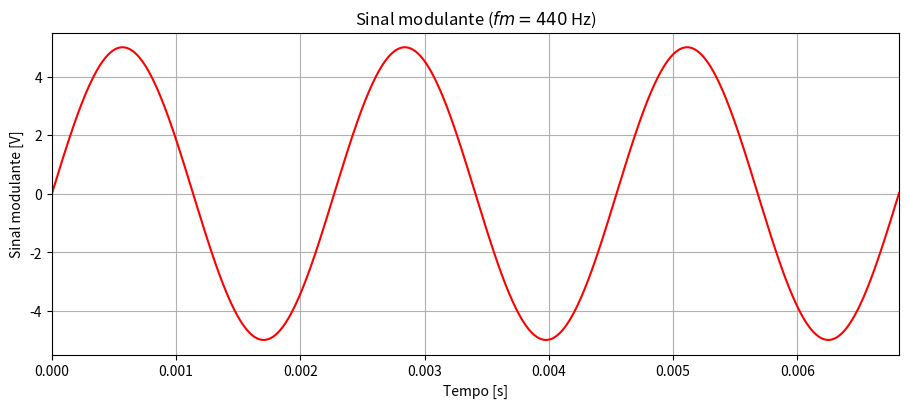
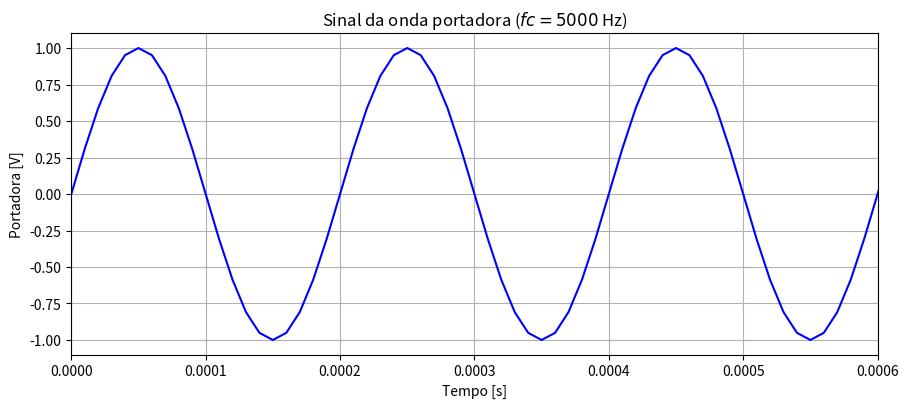
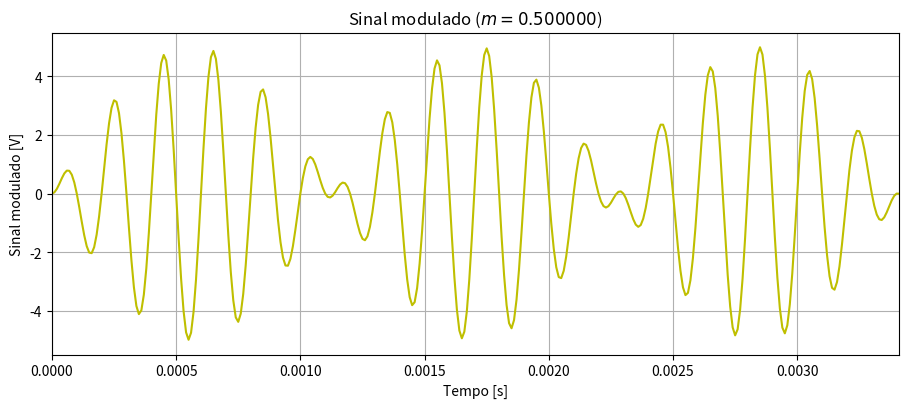
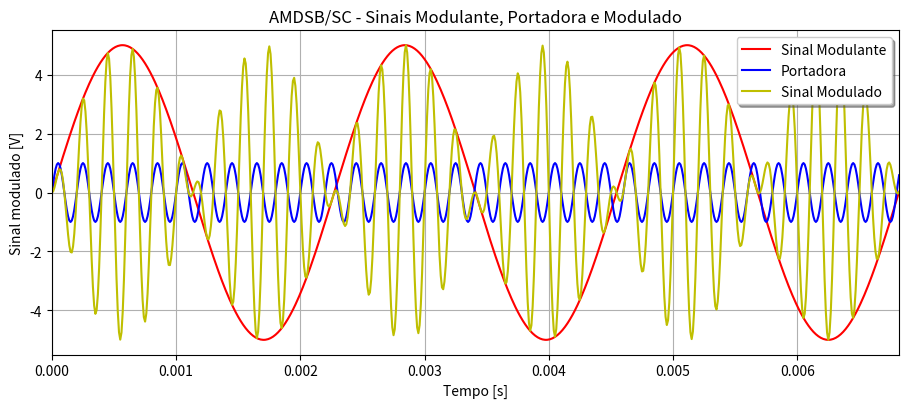
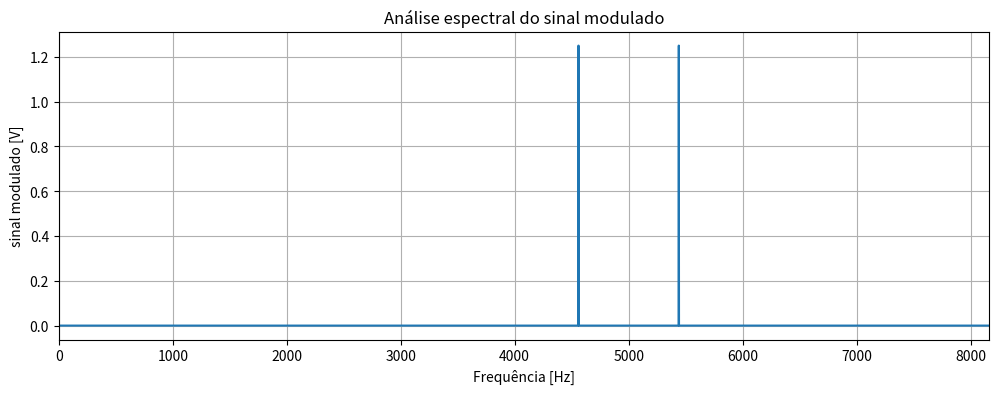

The script that saved these images, in order:
""" 
[redacted]
    Universidade Estadual do Oeste do Paraná - UNIOESTE
    Disciplina: Comunicação Analógica e Digital, 5° ano de Engenharia Elétrica
[redacted]
    Foz do Iguaçú, 28/Abril/2022
    V1.0
    Referências:
        - Principles of Eletronic Communication System, by Louis E. Frenzel Jr., Fourth Editi
"""

# Importação de bibliotecas
import numpy as np
from scipy.fft import fft, fftfreq, fftshift
import matplotlib.pyplot as plt

# Número de pontos no qual o sinal será amostrado
N = 50000
# Tempo de simulação
T = 1/(2*N)
# Vetor tempo
t = np.linspace(0, N*T, N, endpoint=False)

# Índice modulante que define a amplitude do sinal modulador
m = 0.5

# Frequência do sinal modulador [Hz]
fm = 440

# Frequência da portadora [Hz]
fc = 5000


# Definição do sinal modulante
M0 = 10 # AM-DSB/SC
Em = m*M0
wm = 2*np.pi*fm
em = Em*np.sin(wm*t)

# Definição dda portadora
E0 = 1
wc = 2*np.pi*fc
ec = E0*np.sin(wc*t)

# Sinal modulado
e = em*ec

# Definição da FFT (Análise espectral)
yf = fft(e[:N])
xf = fftfreq(N, T)
xf = fftshift(xf)
yplot = fftshift(yf)


# Gráficos

# Número de amostras do sinal (N_sample)
N_sample=400


# Curvas no tempo
plt.figure(figsize = (10, 5))         
plt.title('Sinal modulante ($fm=%d$ Hz)' %fm)   
plt.xlabel('Tempo [s]')              
plt.ylabel('Sinal modulante [V]')
plt.plot(t, em,'r')
plt.xlim(0, 3*(1/fm))
plt.grid(True, axis = 'both')        
plt.tight_layout(pad=4.0)
plt.savefig('AMDSB_Sinal_Modulante.png', dpi=300)

plt.figure(figsize = (10, 5))         
plt.title('Sinal da onda portadora ($fc=%d$ Hz)' %fc)   
plt.xlabel('Tempo [s]')              
plt.ylabel('Portadora [V]')
plt.plot(t, ec,'b')
plt.xlim(0, 3*(1/fc))           
plt.grid(True, axis = 'both')        
plt.tight_layout(pad=4.0)
plt.savefig('AMDSB-SC_Portadora.png', dpi=300)

plt.figure(figsize = (10, 5))         
plt.title('Sinal modulado ($m=%f$)' %m)   
plt.xlabel('Tempo [s]')              
plt.ylabel('Sinal modulado [V]')         
plt.plot(t, e,'y')
plt.xlim(0, 3*(1/fm)/2)
plt.grid(True, axis = 'both')        
plt.tight_layout(pad=4.0)
plt.savefig('AMDSB-SC_Sinal_Modulado.png', dpi=300)

plt.figure(figsize = (10, 5))         
plt.title('AMDSB/SC - Sinais Modulante, Portadora e Modulado')  
plt.xlabel('Tempo [s]')              
plt.ylabel('Sinal modulado [V]')       
plt.plot(t, em,'r', label='Sinal Modulante')
plt.plot(t, ec,'b', label='Portadora')   
plt.plot(t, e,'y', label='Sinal Modulado')
plt.legend(loc='upper right', shadow=True)
plt.xlim(0, 3*(1/fm))
plt.grid(True, axis = 'both')        
plt.tight_layout(pad=4.0)
plt.savefig('AMDSB-SC_Sobreposição_Sinais.png', dpi=300)


# Análise espectral do sinal modulado
plt.figure(figsize=(12,4))
plt.title('Análise espectral do sinal modulado')   
plt.xlabel('Frequência [Hz]')              
plt.ylabel('sinal modulado [V]')
plt.plot(xf, 1.0/N * np.abs(yplot))
plt.xlim(0, (fc+fm)*1.5)
plt.savefig('AMDSB-SC_Analise_espectral.png', dpi=300)
plt.grid()
plt.show()

